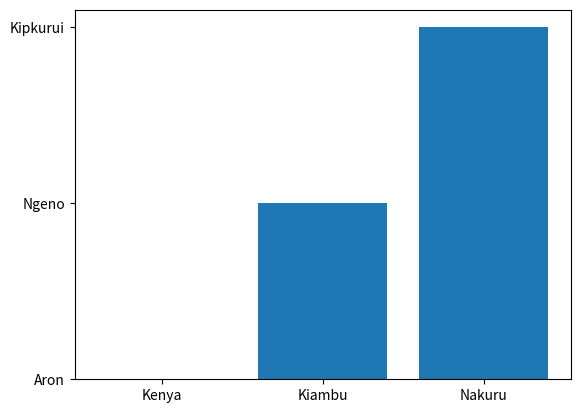

The matplotlib source for this figure:
import math
import random #Import some random functionalities from the random
import datetime
import numpy as np
import pandas as pd
import matplotlib.pyplot as Mpd

def mat():
 print(math.sqrt(4))

 print(f"The random numbers from 1 - 10 is ", random.randint(1,10))
 print(f"The random choice is the ", random.choice(['Apple','Food','Getas']))
 today = datetime.date.today()
 print(today)

def NumP():
 MyArr= np.array([1,2,3,7,4]) 
 print(MyArr * 3)
 print(MyArr.max())

def Panda():
 data = {'Names' : ['Aron', 'Ngeno', 'Kipkurui'],
         'Age': [12,24,36],
         'Location': ['Kenya', 'Kiambu','Nakuru'],
         'SideHustle': ['Writer','Trader', 'Learneer']}
 df = pd.DataFrame(data)
 #print('Names:', df[df['Names'] == 'Aron'])

 print(df)
 print('Names:', df[df['Age'] > 20])
 Mpd.bar(df['Location'], df['Names'])
 Mpd.show()

def matro():
 x = [1,2,3,4,5]
 y = [10,20,30,40,50]
 #Mpd.plot(x,y) # for line chart
 Name = ['Aron','Ngenp']
 Age = [12,17]
 # Mpd.bar(Name, Age, color='skyblue') # for the bar chat
 Mpd.pie(Age, labels=Name, autopct = '%1.1f%%' )# for the pie chat
 Mpd.title("My Fisrt graph") 
 Mpd.xlabel('The x')
 Mpd.ylabel('The y')
 Mpd.show()

Panda()
 